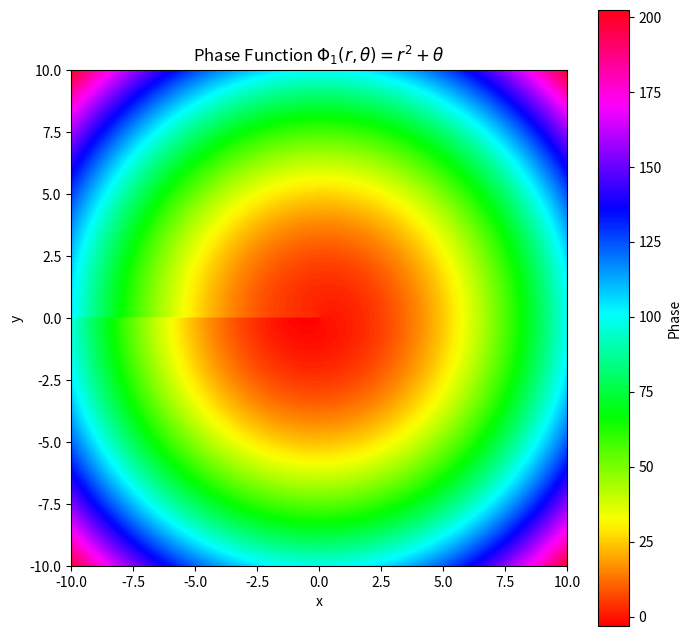
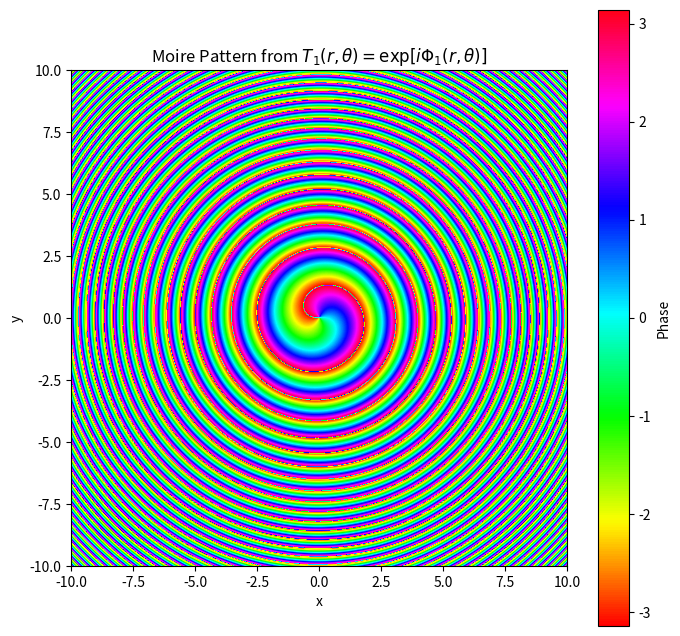
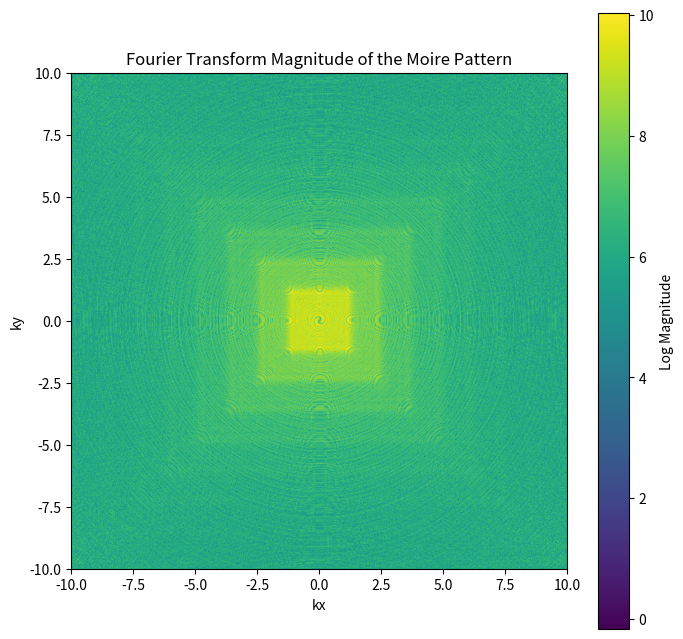

Write Python code to recreate these figures, in order.
import numpy as np
import matplotlib.pyplot as plt

# Define the phase function in polar coordinates
def phi1(r, theta):
    return r**2 + theta

# Convert Cartesian coordinates to polar coordinates
def cart2pol(x, y):
    r = np.sqrt(x**2 + y**2)
    theta = np.arctan2(y, x)
    return r, theta

# Create a grid of (x, y) values
x = np.linspace(-10, 10, 1000)
y = np.linspace(-10, 10, 1000)
X, Y = np.meshgrid(x, y)
R, Theta = cart2pol(X, Y)

# Compute the phase
phase = phi1(R, Theta)

# Plot the phase
plt.figure(figsize=(8, 8))
plt.imshow(phase, extent=(-10, 10, -10, 10), cmap='hsv', origin='lower')
plt.colorbar(label='Phase')
plt.title('Phase Function $\Phi_1(r, \\theta) = r^2 + \\theta$')
plt.xlabel('x')
plt.ylabel('y')
plt.show()
def T1(r, theta):
    return np.exp(1j * phi1(r, theta))

Z = T1(R, Theta)
phase_pattern = np.angle(Z)

# Plot the phase pattern
plt.figure(figsize=(8, 8))
plt.imshow(phase_pattern, extent=(-10, 10, -10, 10), cmap='hsv', origin='lower')
plt.colorbar(label='Phase')
plt.title('Moire Pattern from $T_1(r, \\theta) = \\exp[i\\Phi_1(r, \\theta)]$')
plt.xlabel('x')
plt.ylabel('y')
plt.show()

# Perform Fourier Transform
F = np.fft.fftshift(np.fft.fft2(phase_pattern))
F_magnitude = np.abs(F)
F_phase = np.angle(F)

# Plot the magnitude of the Fourier transform
plt.figure(figsize=(8, 8))
plt.imshow(np.log(F_magnitude), extent=(-10, 10, -10, 10), cmap='viridis', origin='lower')
plt.colorbar(label='Log Magnitude')
plt.title('Fourier Transform Magnitude of the Moire Pattern')
plt.xlabel('kx')
plt.ylabel('ky')
plt.show()
